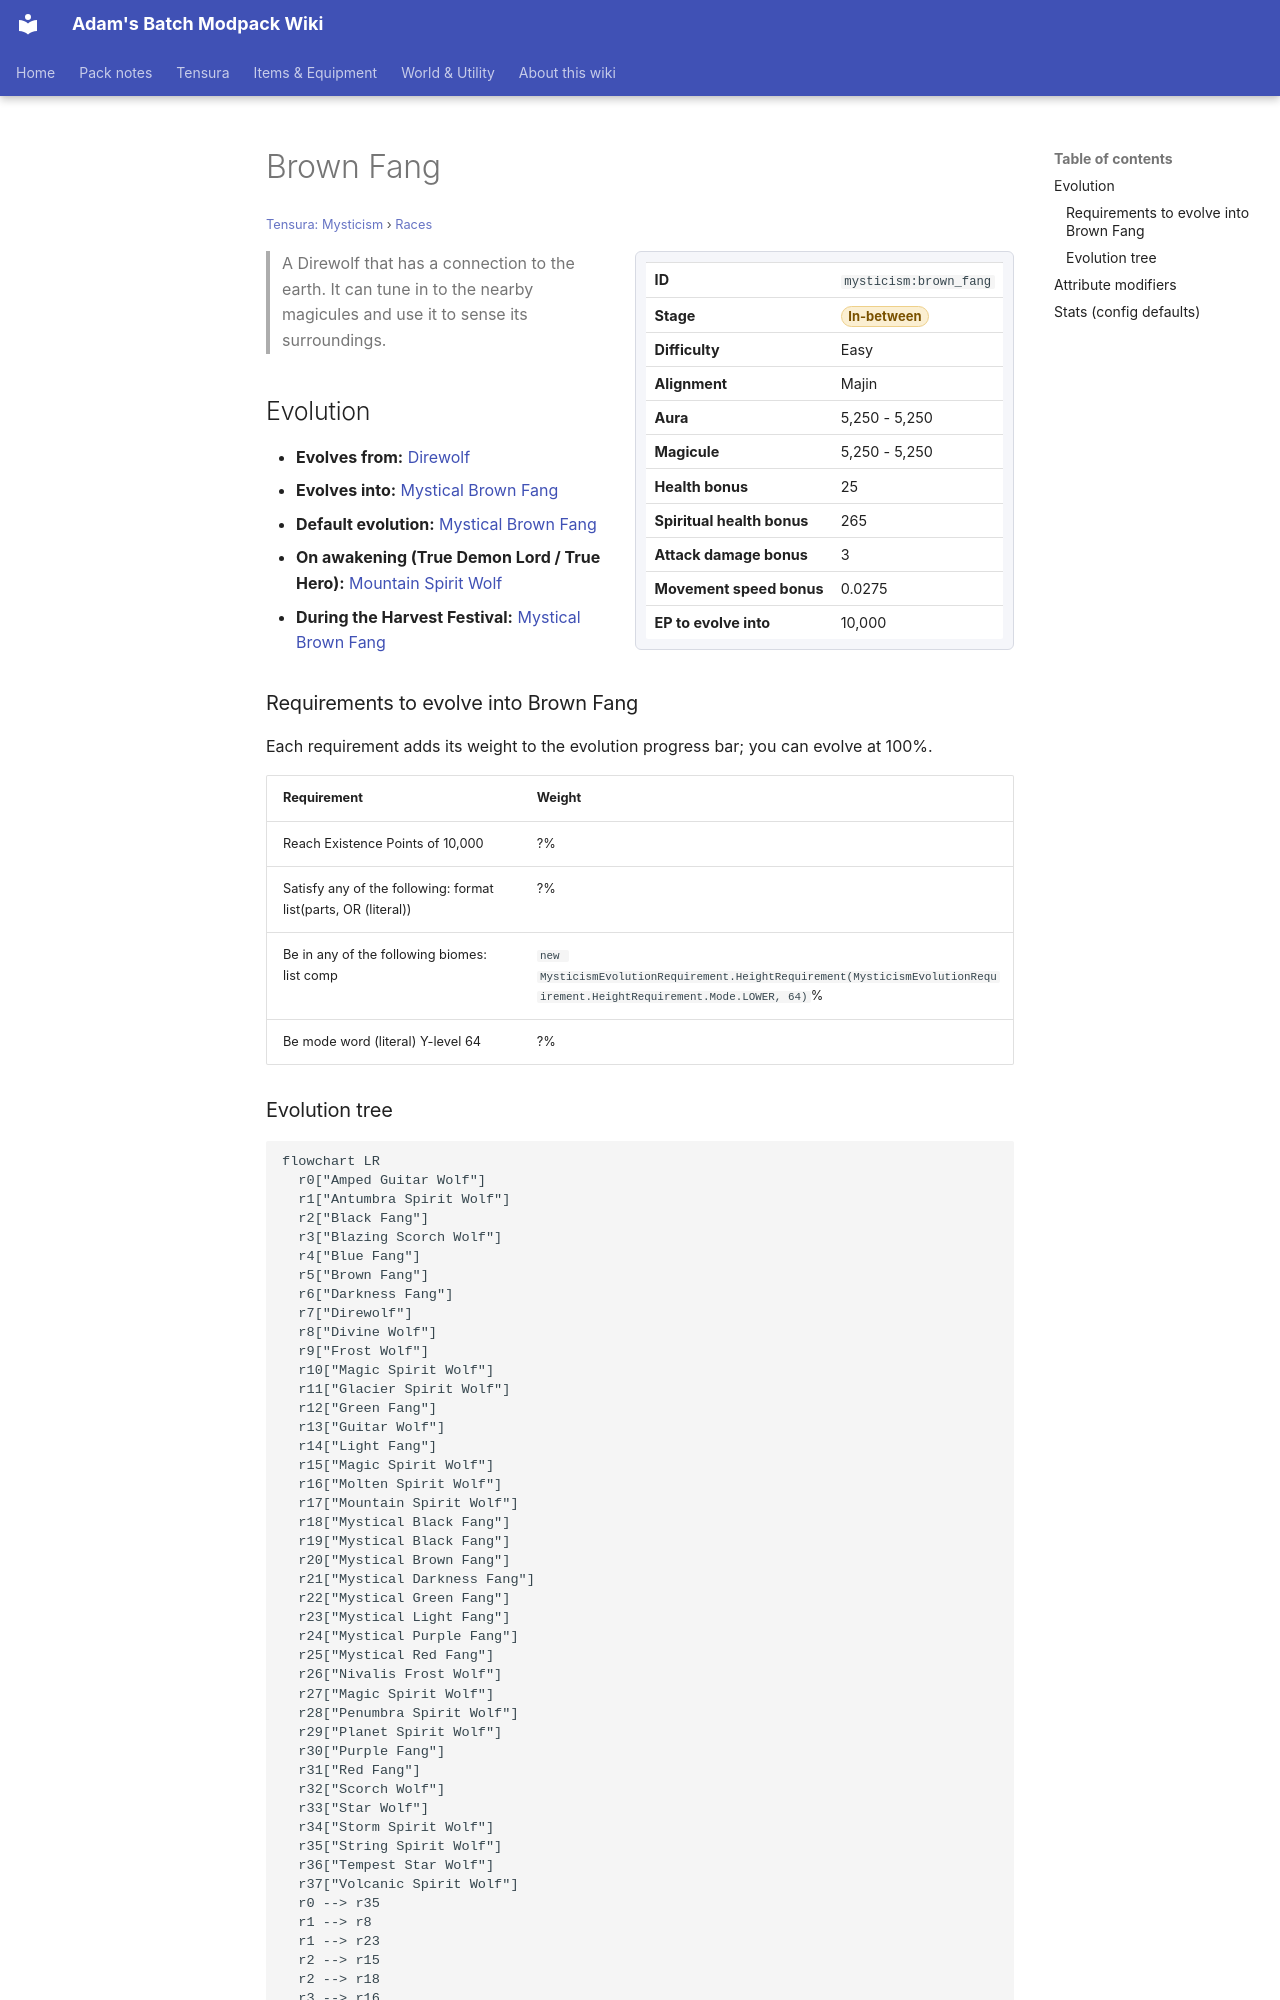

repository: Proteus-Nell/Adams-Batch-MC-Modpack-Wiki · page: tensura-mysticism/races/brown-fang/index.html · generator: mkdocs

# Brown Fang

<small>[Tensura: Mysticism](../index.md) &rsaquo; [Races](index.md)</small>

<div class="infobox" markdown>

| | |
|---|---|
| **ID** | `mysticism:brown_fang` |
| **Stage** | <span class="stage stage-in-between">In-between</span> |
| **Difficulty** | Easy |
| **Alignment** | Majin |
| **Aura** | 5,250 - 5,250 |
| **Magicule** | 5,250 - 5,250 |
| **Health bonus** | 25 |
| **Spiritual health bonus** | 265 |
| **Attack damage bonus** | 3 |
| **Movement speed bonus** | 0.0275 |
| **EP to evolve into** | 10,000 |

</div>

> A Direwolf that has a connection to the earth. It can tune in to the nearby magicules and use it to sense its surroundings.

## Evolution

- **Evolves from:** [Direwolf](direwolf.md)
- **Evolves into:** [Mystical Brown Fang](mystical-brown-fang.md)
- **Default evolution:** [Mystical Brown Fang](mystical-brown-fang.md)
- **On awakening (True Demon Lord / True Hero):** [Mountain Spirit Wolf](mountain-spirit-wolf.md)
- **During the Harvest Festival:** [Mystical Brown Fang](mystical-brown-fang.md)

### Requirements to evolve into Brown Fang

Each requirement adds its weight to the evolution progress bar; you can evolve at 100%.

| Requirement | Weight |
|---|---|
| Reach Existence Points of 10,000 | ?% |
| Satisfy any of the following: format list(parts,  OR  (literal)) | ?% |
| Be in any of the following biomes: list comp | `new MysticismEvolutionRequirement.HeightRequirement(MysticismEvolutionRequirement.HeightRequirement.Mode.LOWER, 64)`% |
| Be mode word (literal) Y-level 64 | ?% |
